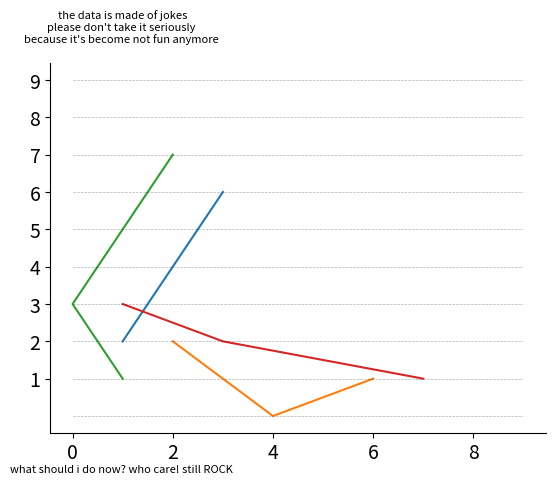

Reproduce this figure in Python.
import matplotlib.pyplot as plt
import pandas as pd
def create_graph():
	#plt.figure(figsize=(12,9))
	x_n = [1, 2, 3]
	y_n = [2, 4, 6]
	z_n = [2, 0, 1]
	v_n = [7, 3, 1]
	plt.plot(x_n, y_n)
	plt.plot(y_n, z_n)
	plt.plot(z_n, v_n)
	plt.plot(v_n, x_n)
	ax = plt.subplot(111)
	ax.spines["top"].set_visible(False)
	ax.spines["right"].set_visible(False)
	
	ax.get_xaxis().tick_bottom()
	ax.get_yaxis().tick_left()

	plt.xticks(fontsize = 14)
	plt.yticks(range(1,10,1),fontsize = 14)
	for y in range(0,10,1):
		plt.plot(range(0,10),[y]* len(range(0,10)),"--",lw=0.5,color="black",alpha=0.3)

	plt.text(1,10,"the data is made of jokes\nplease don't take it seriously \nbecause it's become not fun anymore ",fontsize = 8, ha ="center")
	plt.text(1,-1.5,"what should i do now? who care! still ROCK ",fontsize = 8, ha ="center")
	plt.show()

	
if __name__ == '__main__':

	# create_graph(x_n,y_n)
	# create_graph(y_n,x_n)
	create_graph()